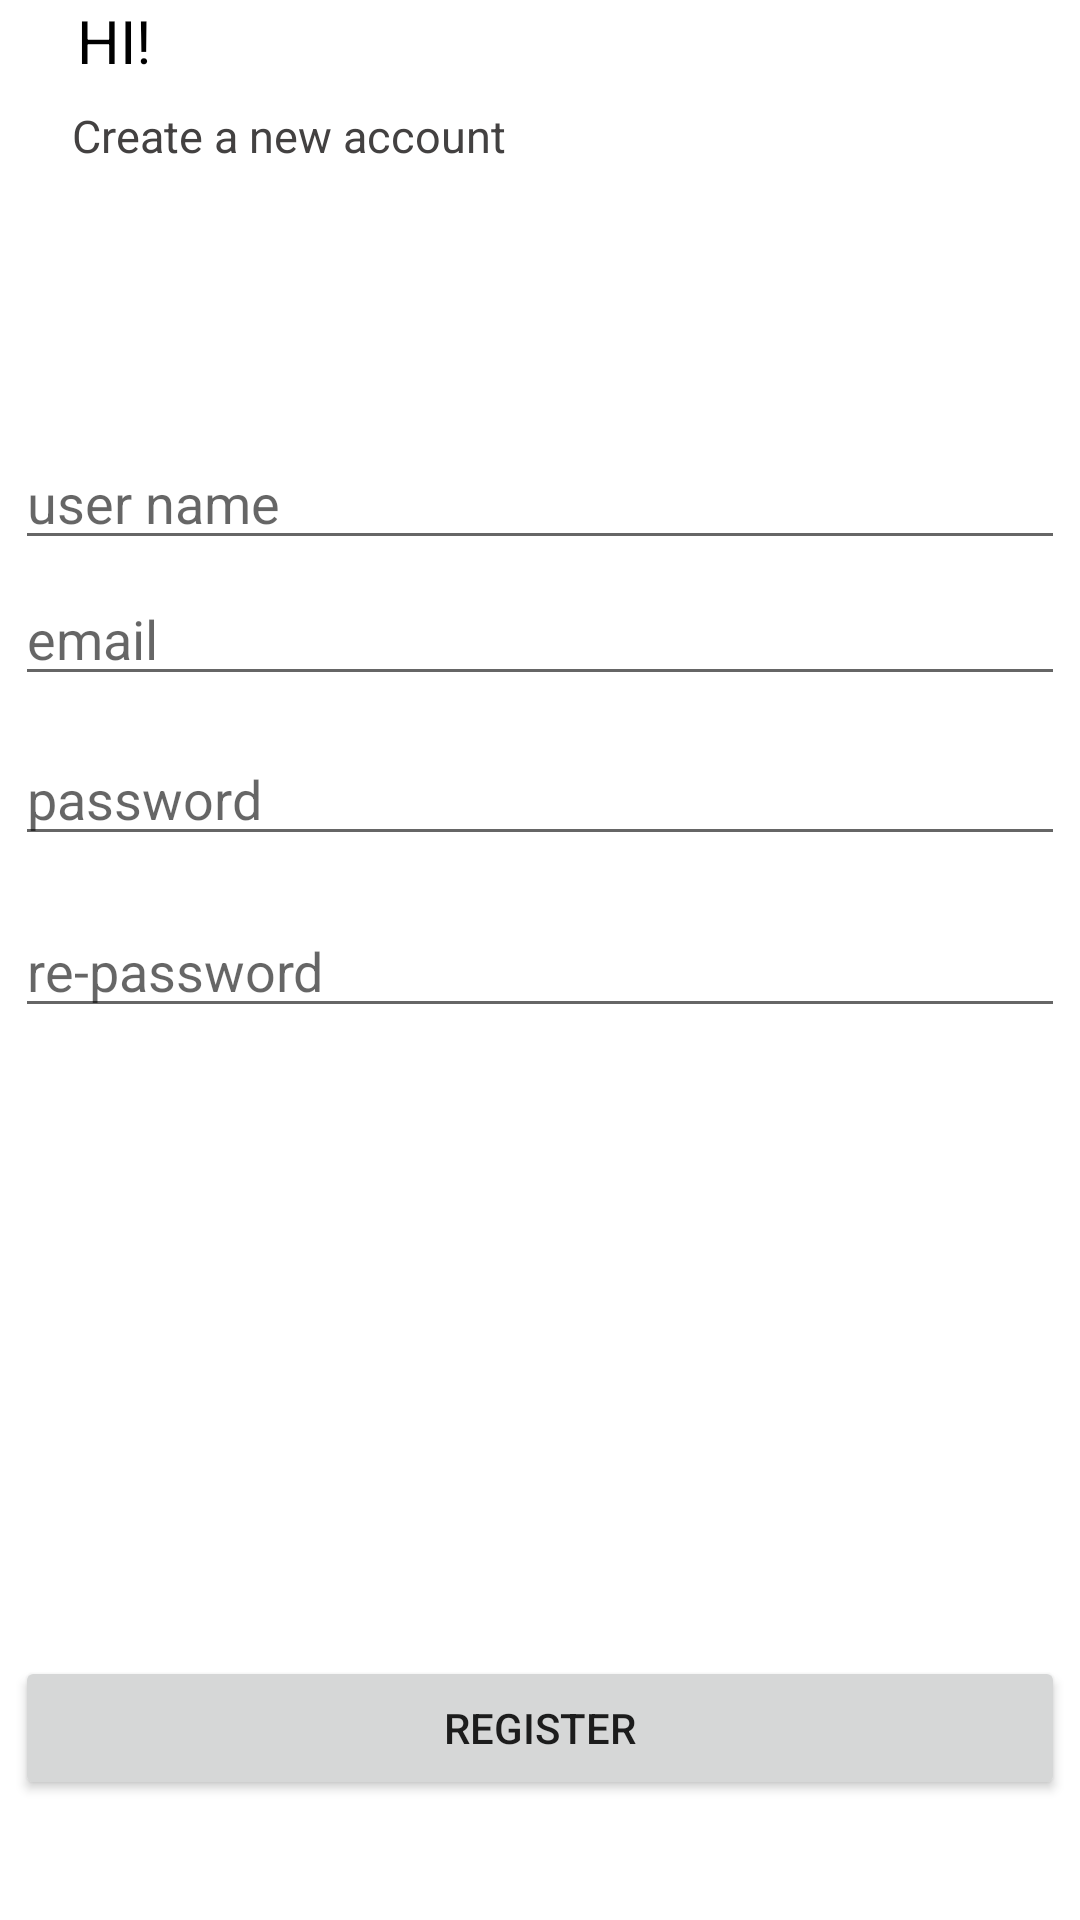

Reconstruct the res/layout file that produces this screen, plus the resources it refers to.
<!-- AndroidManifest.xml: application theme Theme.ComicBook -->
<!-- res/layout/activity_registration.xml -->
<?xml version="1.0" encoding="utf-8"?>
<androidx.constraintlayout.widget.ConstraintLayout xmlns:android="http://schemas.android.com/apk/res/android"
    xmlns:app="http://schemas.android.com/apk/res-auto"
    xmlns:tools="http://schemas.android.com/tools"
    android:layout_width="match_parent"
    android:layout_height="match_parent"
    tools:context=".RegistrationActivity">


    <ImageButton
        android:id="@+id/backActivity"
        android:layout_width="wrap_content"
        android:layout_height="wrap_content"
        android:layout_marginStart="16dp"
        android:layout_marginTop="16dp"
        android:background="@drawable/shape_welcome_btn1"
        android:src="@drawable/ic_arrow_back"
        app:layout_constraintStart_toStartOf="parent"
        app:layout_constraintTop_toTopOf="parent" />

    <TextView
        android:id="@+id/textView2"
        android:layout_width="wrap_content"
        android:layout_height="wrap_content"
        android:text="HI!"
        android:textColor="@color/black"
        android:textSize="20dp"
        app:layout_constraintEnd_toEndOf="parent"
        app:layout_constraintHorizontal_bias="0.077"
        app:layout_constraintStart_toStartOf="parent"
        tools:layout_editor_absoluteY="121dp"
        tools:ignore="MissingConstraints" />

    <TextView
        android:id="@+id/Subtitle"
        android:layout_width="wrap_content"
        android:layout_height="wrap_content"
        android:layout_marginTop="8dp"
        android:text="Create a new account"
        android:textColor="#434141"
        android:textSize="15dp"
        app:layout_constraintEnd_toEndOf="parent"
        app:layout_constraintHorizontal_bias="0.112"
        app:layout_constraintStart_toStartOf="parent"
        app:layout_constraintTop_toBottomOf="@+id/textView2"
        tools:ignore="MissingConstraints" />

    <EditText
        android:id="@+id/reg_email"
        android:layout_width="350dp"
        android:layout_height="wrap_content"
        android:layout_marginTop="4dp"
        android:ems="10"
        android:hint="email"
        android:inputType="textPersonName"
        app:layout_constraintEnd_toEndOf="parent"
        app:layout_constraintHorizontal_bias="0.491"
        app:layout_constraintStart_toStartOf="parent"
        app:layout_constraintTop_toBottomOf="@+id/reg_user" />

    <EditText
        android:id="@+id/reg_pass"
        android:layout_width="350dp"
        android:layout_height="wrap_content"
        android:layout_marginTop="12dp"
        android:ems="10"
        android:hint="password"
        android:inputType="textPersonName"
        app:layout_constraintEnd_toEndOf="parent"
        app:layout_constraintHorizontal_bias="0.491"
        app:layout_constraintStart_toStartOf="parent"
        app:layout_constraintTop_toBottomOf="@+id/reg_email" />

    <EditText
        android:id="@+id/reg_user"
        android:layout_width="350dp"
        android:layout_height="wrap_content"
        android:layout_marginTop="90dp"
        android:ems="10"
        android:hint="user name"
        android:inputType="textPersonName"
        app:layout_constraintEnd_toEndOf="parent"
        app:layout_constraintHorizontal_bias="0.491"
        app:layout_constraintStart_toStartOf="parent"
        app:layout_constraintTop_toBottomOf="@+id/Subtitle" />

    <EditText
        android:id="@+id/reg_repass"
        android:layout_width="350dp"
        android:layout_height="wrap_content"
        android:layout_marginTop="16dp"
        android:ems="10"
        android:hint="re-password"
        android:inputType="textPersonName"
        app:layout_constraintEnd_toEndOf="parent"
        app:layout_constraintHorizontal_bias="0.491"
        app:layout_constraintStart_toStartOf="parent"
        app:layout_constraintTop_toBottomOf="@+id/reg_pass" />

    <Button
        android:id="@+id/reg_btn"
        android:layout_width="350dp"
        android:layout_height="wrap_content"
        android:layout_marginBottom="40dp"
        android:text="register"
        app:layout_constraintBottom_toBottomOf="parent"
        app:layout_constraintEnd_toEndOf="parent"
        app:layout_constraintHorizontal_bias="0.491"
        app:layout_constraintStart_toStartOf="parent" />

</androidx.constraintlayout.widget.ConstraintLayout>
<!-- resources referenced by this layout -->
<resources>
  <color name="black">#FF000000</color>
  <style name="Theme.ComicBook" parent="Theme.MaterialComponents.DayNight.DarkActionBar">
          
          <item name="colorPrimary">@color/purple_500</item>
          <item name="colorPrimaryVariant">@color/purple_700</item>
          <item name="colorOnPrimary">@color/white</item>
          
          <item name="colorSecondary">@color/teal_200</item>
          <item name="colorSecondaryVariant">@color/teal_700</item>
          <item name="colorOnSecondary">@color/black</item>
          
          <item name="android:statusBarColor" tools:targetApi="l">?attr/colorPrimaryVariant</item>
          
      </style>
  <color name="purple_500">#FF6200EE</color>
  <color name="purple_700">#FF3700B3</color>
  <color name="white">#FFFFFFFF</color>
  <color name="teal_200">#FF03DAC5</color>
  <color name="teal_700">#FF018786</color>
</resources>
